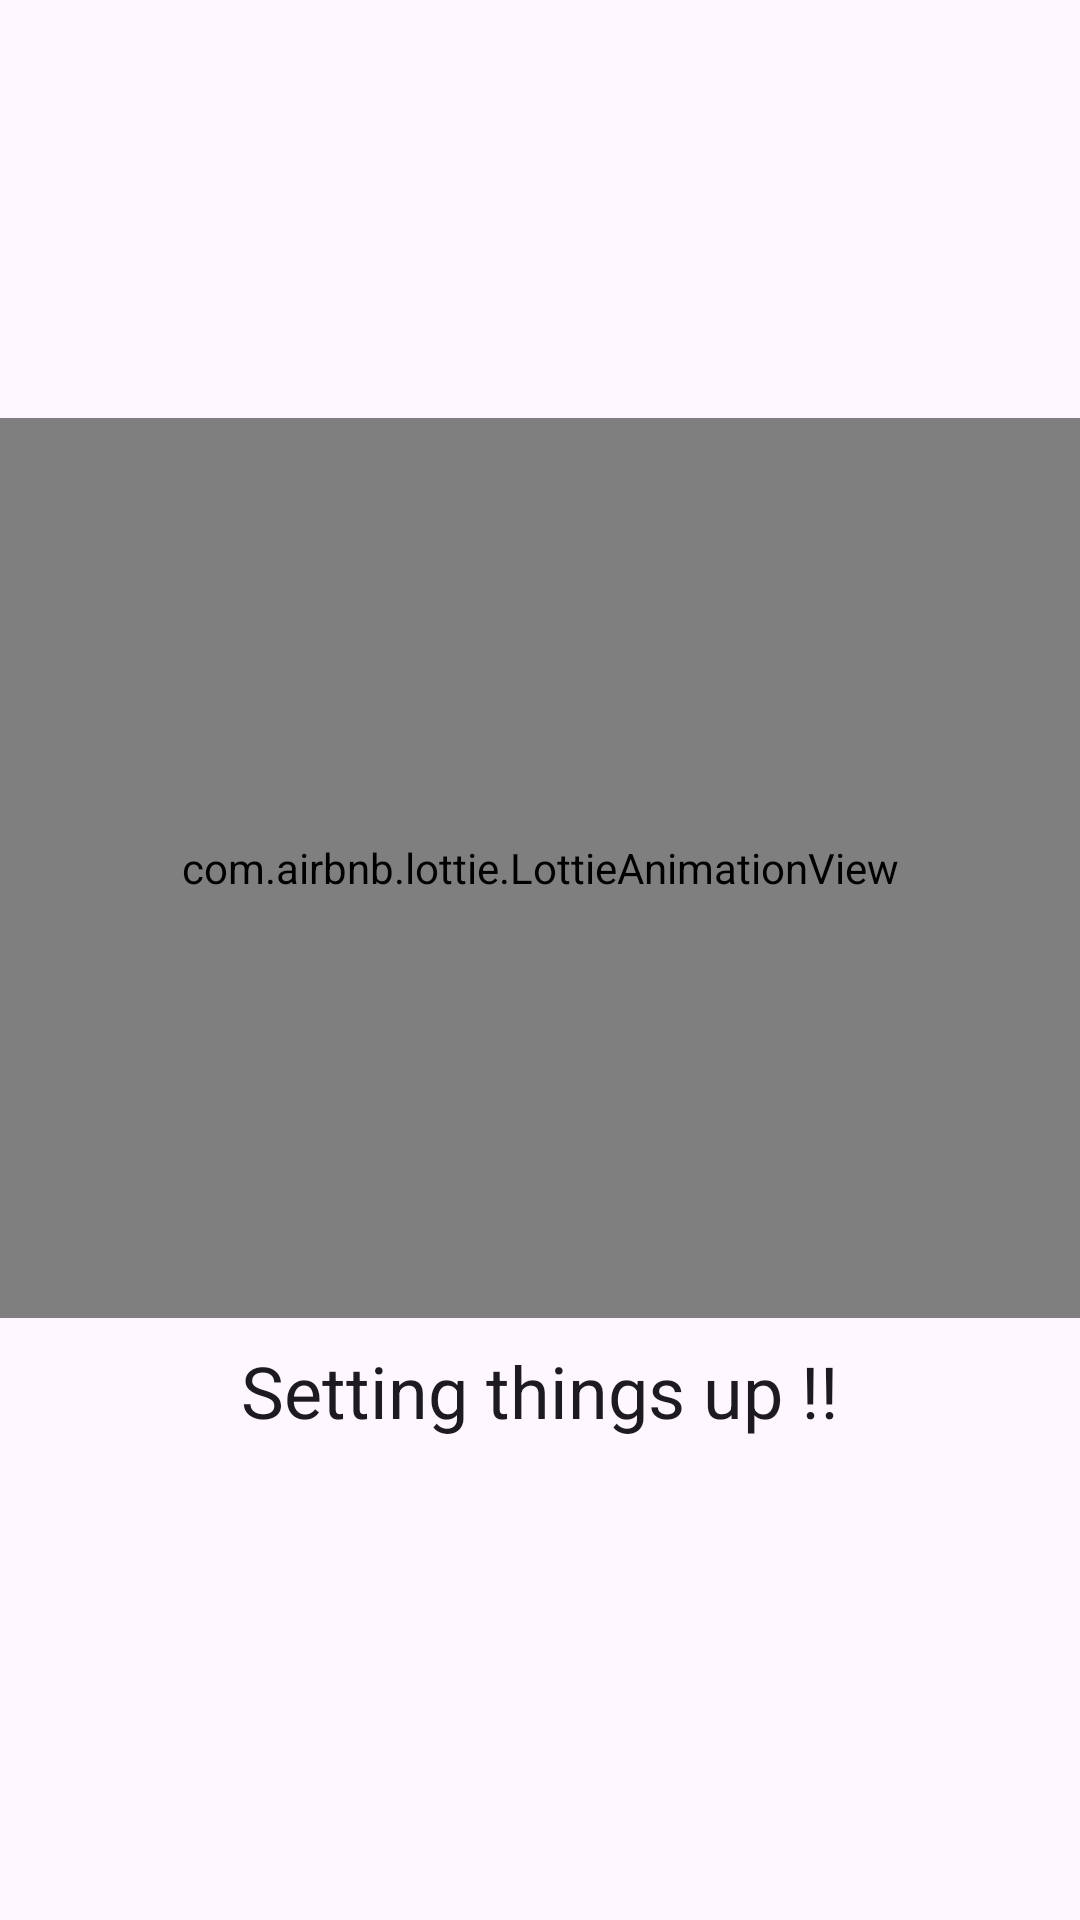

Produce the Android XML layout that renders to this screen, including the resource entries it uses.
<!-- AndroidManifest.xml: application theme Theme.Evenger -->
<!-- res/layout/fragment_loading.xml -->
<?xml version="1.0" encoding="utf-8"?>
<androidx.constraintlayout.widget.ConstraintLayout xmlns:android="http://schemas.android.com/apk/res/android"
    xmlns:app="http://schemas.android.com/apk/res-auto"
    xmlns:tools="http://schemas.android.com/tools"
    android:layout_width="match_parent"
    android:layout_height="match_parent"
    tools:context="com.nilay.evenger.ui.fragments.login.loading.LoadingFragment">

    <com.airbnb.lottie.LottieAnimationView
        android:id="@+id/loading"
        android:layout_width="match_parent"
        android:layout_height="@dimen/image_view_log_in_size"
        android:layout_centerHorizontal="true"
        android:scaleType="centerCrop"
        app:layout_constraintBottom_toBottomOf="parent"
        app:layout_constraintEnd_toEndOf="parent"
        app:layout_constraintHorizontal_bias="0.40"
        app:layout_constraintStart_toStartOf="parent"
        app:layout_constraintTop_toTopOf="parent"
        app:layout_constraintVertical_bias="0.41000003"
        app:lottie_autoPlay="true"
        app:lottie_fileName="loading_data.json"
        app:lottie_loop="true" />

    <TextView
        android:id="@+id/text_view_loading"
        android:layout_width="wrap_content"
        android:layout_height="wrap_content"
        android:layout_marginTop="@dimen/grid_1"
        android:gravity="center"
        android:text="@string/loading_setting_up"
        android:textAppearance="?attr/textAppearanceHeadline5"
        app:layout_constraintEnd_toEndOf="parent"
        app:layout_constraintStart_toStartOf="parent"
        app:layout_constraintTop_toBottomOf="@+id/loading" />
</androidx.constraintlayout.widget.ConstraintLayout>
<!-- resources referenced by this layout -->
<resources>
  <dimen name="grid_1">8dp</dimen>
  <dimen name="image_view_log_in_size">300dp</dimen>
  <string name="loading_setting_up">Setting things up !!</string>
  <style name="Theme.Evenger" parent="Base.Theme.Evenger" />
  <style name="Base.Theme.Evenger" parent="Theme.Material3.DayNight.NoActionBar">
          <item name="colorPrimary">@color/accent_color</item>
          <item name="colorPrimaryVariant">?attr/colorSurface</item>
          <item name="colorOnPrimary">@color/white</item>
          <item name="colorPrimaryContainer">@color/MainColor</item>
          <item name="colorSurface">@color/MainColor</item>
          
          <item name="colorSecondary">@color/accent_color</item>
          <item name="colorSecondaryVariant">@color/accent_color</item>
          <item name="colorOnSecondary">@color/black</item>
          <item name="colorSecondaryContainer">@color/blue_bottom_nav</item>
          <item name="appLogoBackground">@color/logo_background</item>
          <item name="colorOnSecondaryContainer">@color/accent_color</item>
          
          <item name="android:statusBarColor">?attr/colorSurface</item>
          
          <item name="android:windowLightStatusBar">true</item>
          <item name="bottomBar">@color/bottom_nav</item>
          <item name="bottomSheetBackground">@color/bottom_sheet_color</item>
          <item name="android:windowLightNavigationBar" tools:targetApi="o_mr1">true</item>
          <item name="textColor">@color/textColor</item>
          <item name="textColorSecondary">@color/textColorSecondary</item>
      </style>
  <!-- not gathered from this repository: default colours our renderer supplied (Android Studio template values) -->
  <color name="black">#FF000000</color>
  <color name="white">#FFFFFFFF</color>
</resources>
